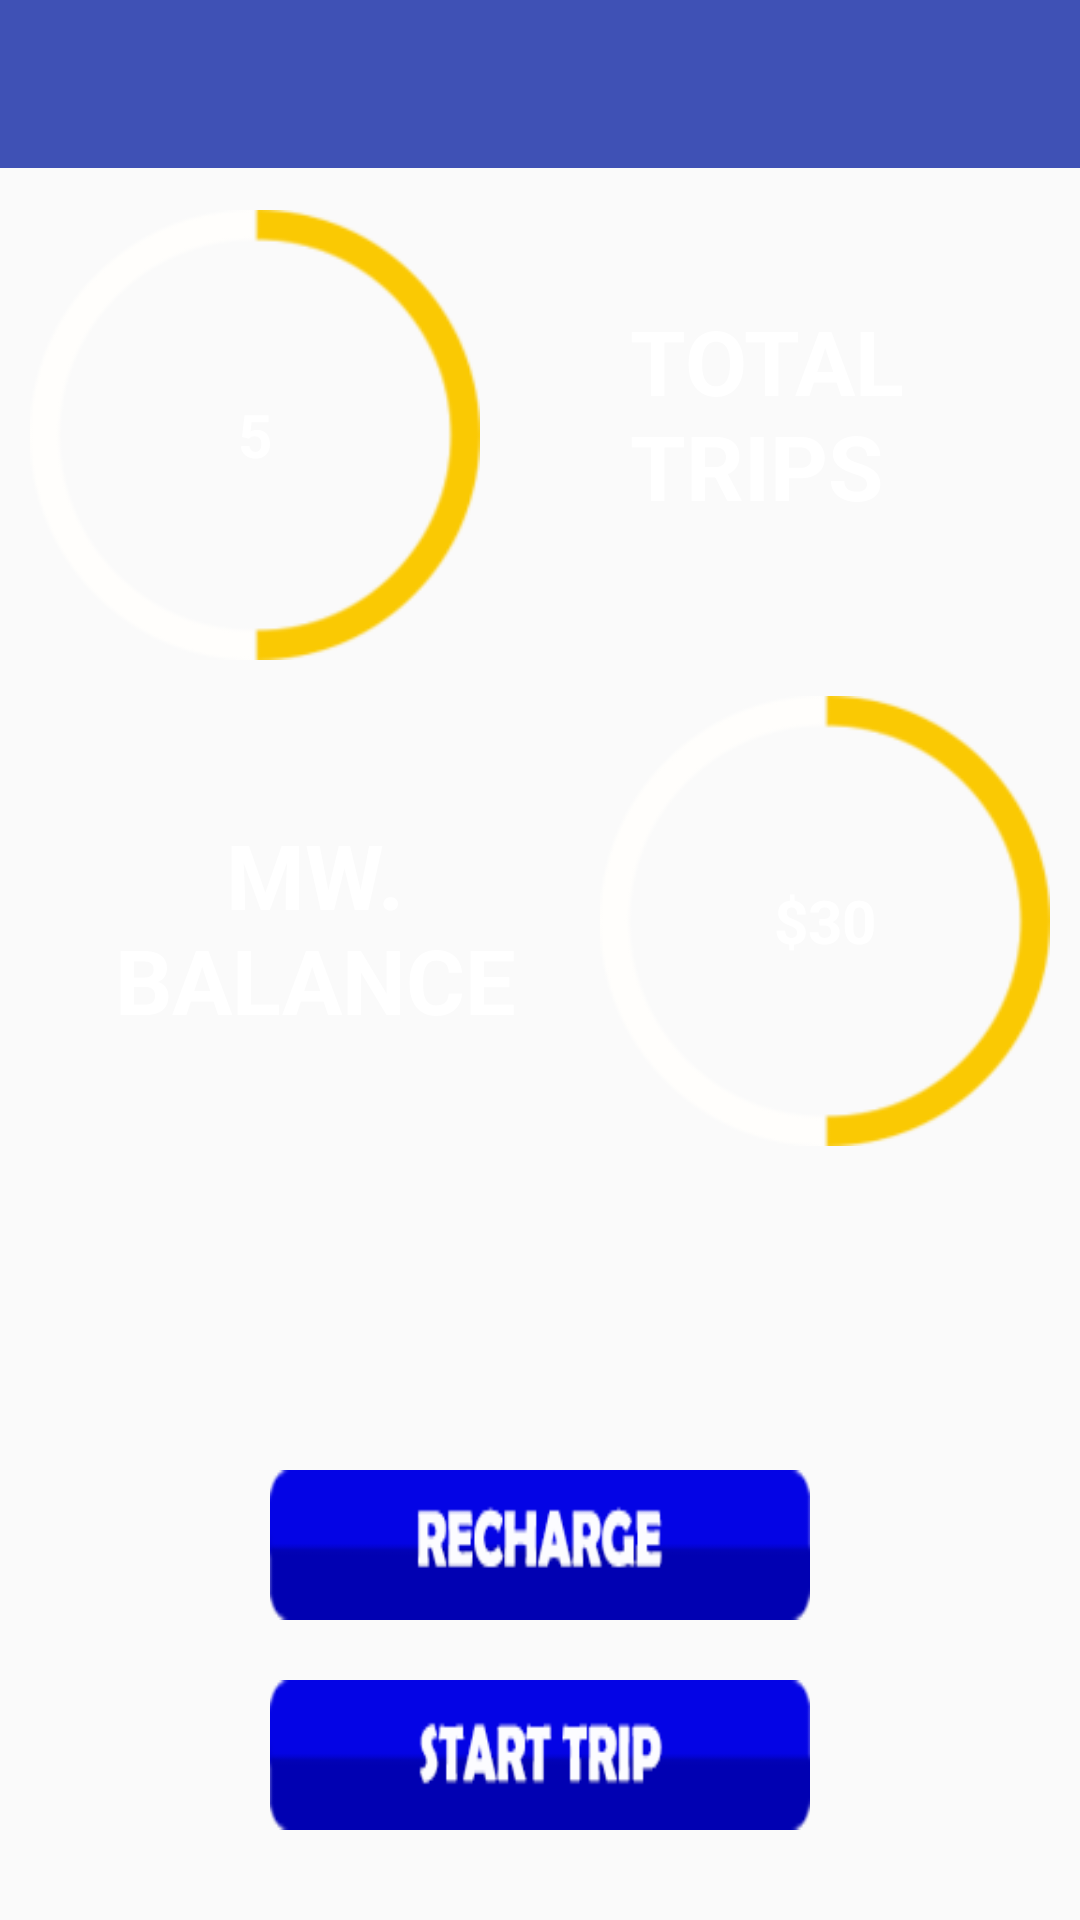

Here is an Android app screen rendered from its layout file. Give the layout XML and the strings, colors and styles it references.
<!-- AndroidManifest.xml: application theme AppTheme -->
<!-- res/layout/activity_dashboard.xml -->
<?xml version="1.0" encoding="utf-8"?>
<LinearLayout xmlns:android="http://schemas.android.com/apk/res/android"
    xmlns:tools="http://schemas.android.com/tools"
    android:layout_width="match_parent"
    android:layout_height="match_parent"
    android:orientation="vertical"
    tools:context="com.cybussolutions.ticketvalidator.Activities.Dashboard">

    <include
        android:id="@+id/app_bar_dashboard"
        layout="@layout/app_bar">
    </include>

    <LinearLayout
        android:layout_width="wrap_content"
        android:orientation="vertical"
        android:background="@drawable/background"
        android:layout_height="match_parent">
        <LinearLayout
            android:layout_width="match_parent"
            android:layout_height="wrap_content"
            android:gravity="start"
            android:paddingTop="14dp"
            android:layout_marginLeft="10dp"
            android:layout_marginRight="10dp"
            android:layout_marginBottom="10dp"
            android:orientation="horizontal">
            <TextView
                android:layout_width="150dp"
                android:layout_height="150dp"
                android:text="5"
                android:id="@+id/tvTotalTrips"
                android:textColor="#fff"
                android:layout_marginRight="20dp"
                android:gravity="center"
                android:textSize="20sp"
                android:textStyle="bold"
                android:background="@drawable/circle"/>
            <TextView
                android:layout_width="wrap_content"
                android:layout_height="wrap_content"
                android:textSize="30sp"
                android:layout_marginLeft="30dp"
                android:textColor="#fff"
                android:textStyle="bold"
                android:paddingTop="30dp"
                android:text="TOTAL
TRIPS"
                android:layout_gravity="right"/>

        </LinearLayout>
        <LinearLayout
            android:layout_width="match_parent"
            android:layout_height="wrap_content"
            android:gravity="center"
            android:orientation="horizontal">
            <TextView
                android:layout_width="150dp"
                android:layout_height="wrap_content"
                android:text="MW.
BALANCE"
                android:layout_marginLeft="20dp"
                android:textColor="#fff"
                android:textStyle="bold"
                android:gravity="center"
                android:textSize="30sp"
                />
            <TextView
                android:layout_width="150dp"
                android:layout_height="150dp"
                android:text="$30"
                android:layout_marginLeft="20dp"
                android:layout_marginBottom="5dp"
                android:textColor="#fff"
                android:textStyle="bold"
                android:layout_marginTop="3dp"
                android:gravity="center"
                android:textSize="20sp"
                android:background="@drawable/circle"/>
        </LinearLayout>
        <LinearLayout
            android:layout_width="match_parent"
            android:layout_height="0dip"
            android:layout_weight="1"
            android:gravity="center|bottom"
            android:orientation="vertical" >
            <Button
                android:layout_width="180dp"
                android:layout_height="50dp"
                android:background="@drawable/recharge_button"
                android:textSize="20sp"
                android:textColor="#fff"
                android:textStyle="bold"
                android:layout_marginTop="10dp"
                android:layout_marginBottom="10dp"
                android:id="@+id/pay"
                />
            <Button
                android:layout_width="180dp"
                android:layout_height="50dp"
                android:background="@drawable/start_trip"
                android:textSize="20sp"
                android:textColor="#fff"
                android:textStyle="bold"
                android:layout_marginTop="10dp"
                android:layout_marginBottom="30dp"
                android:id="@+id/btnStartTrip"
                />
        </LinearLayout>
    </LinearLayout>
</LinearLayout>
<!-- res/layout/app_bar.xml (included above) -->
<?xml version="1.0" encoding="utf-8"?>
<android.support.v7.widget.Toolbar

xmlns:android="http://schemas.android.com/apk/res/android"

    android:orientation="vertical"
    android:layout_width="match_parent"
    android:layout_height="wrap_content"
    android:background="@color/colorPrimary"
    >

</android.support.v7.widget.Toolbar>
<!-- resources referenced by this layout -->
<resources>
  <color name="colorPrimary">#3F51B5</color>
  <!-- drawable circle: png bitmap (drawable, 125469 bytes) -->
  <!-- drawable recharge_button: png bitmap (drawable, 58133 bytes) -->
  <!-- drawable start_trip: png bitmap (drawable, 58133 bytes) -->
  <style name="AppTheme" parent="Theme.AppCompat.Light.NoActionBar">
          
          <item name="colorPrimary">@color/colorPrimary</item>
          <item name="colorPrimaryDark">@color/colorPrimaryDark</item>
          <item name="colorAccent">@color/colorAccent</item>
      </style>
  <color name="colorPrimaryDark">#303F9F</color>
  <color name="colorAccent">#89BCEB</color>
</resources>
